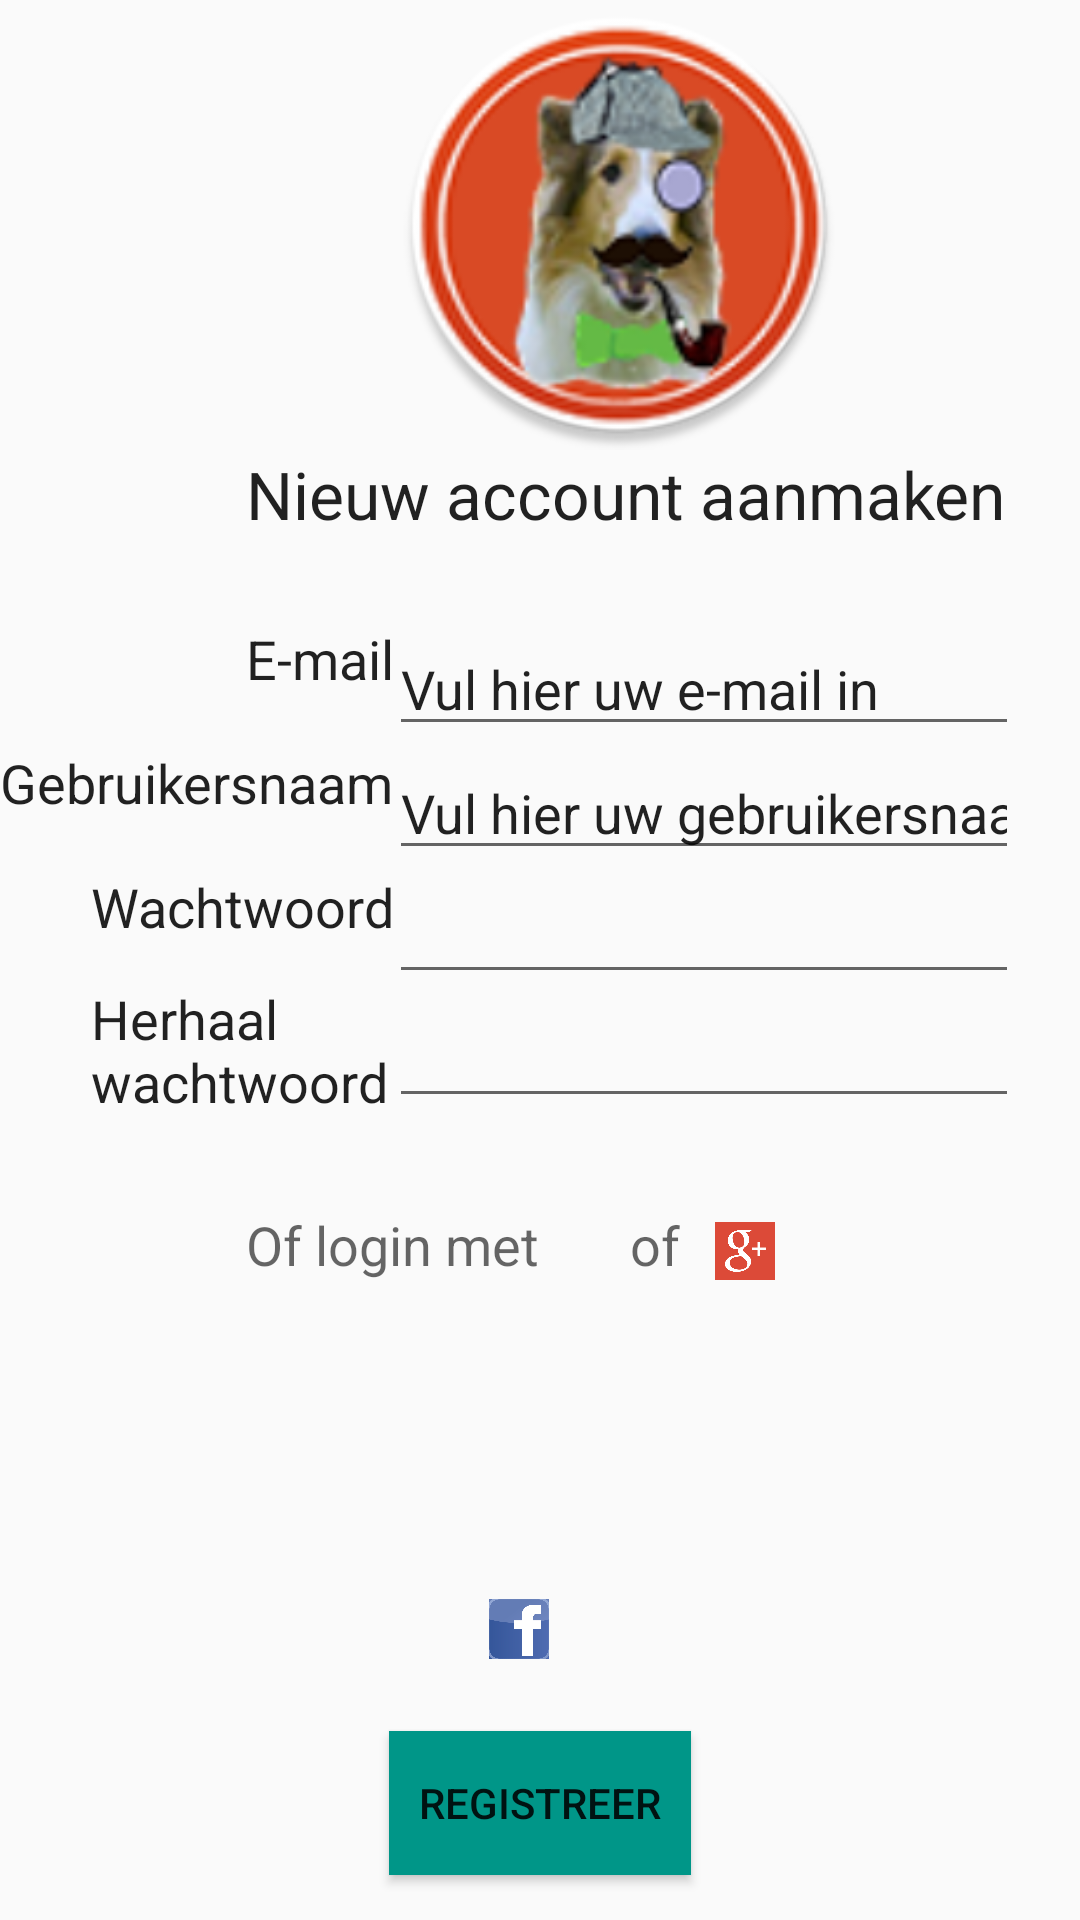

Write the Android layout XML for this screen, with the resource values it uses.
<!-- AndroidManifest.xml: application theme Theme.AppCompat.Light -->
<!-- res/layout/activity_home.xml -->
<RelativeLayout xmlns:android="http://schemas.android.com/apk/res/android"
    android:layout_width="match_parent"
    android:layout_height="match_parent"
    android:clickable="false"
    android:orientation="horizontal">

    <Button
        android:id="@+id/button"
        android:layout_width="wrap_content"
        android:layout_height="wrap_content"
        android:layout_alignParentBottom="true"
        android:layout_centerHorizontal="true"
        android:layout_gravity="bottom"
        android:layout_marginBottom="15dp"
        android:background="#ff009688"
        android:padding="10dp"
        android:text="@string/button_continue" />

    <EditText
        android:id="@+id/editText"
        android:layout_width="wrap_content"
        android:layout_height="wrap_content"
        android:layout_alignStart="@+id/editText2"
        android:layout_below="@+id/textView5"
        android:layout_marginTop="28dp"
        android:ems="10"
        android:inputType="textEmailAddress"
        android:text="@string/edittext_email" />

    <EditText
        android:id="@+id/editText2"
        android:layout_width="wrap_content"
        android:layout_height="wrap_content"
        android:layout_alignStart="@+id/editText3"
        android:layout_alignTop="@+id/textView2"
        android:ems="10"
        android:inputType="textPersonName"
        android:text="@string/edittext_gebruikersnaam" />

    <EditText
        android:id="@+id/editText3"
        android:layout_width="wrap_content"
        android:layout_height="wrap_content"
        android:layout_alignStart="@+id/editText4"
        android:layout_below="@+id/editText2"
        android:ems="10"
        android:inputType="textPassword" />

    <EditText
        android:id="@+id/editText4"
        android:layout_width="wrap_content"
        android:layout_height="wrap_content"
        android:layout_alignStart="@+id/button"
        android:layout_below="@+id/editText3"
        android:ems="10"
        android:inputType="textPassword" />

    <TextView
        android:id="@+id/textView"
        android:layout_width="wrap_content"
        android:layout_height="wrap_content"
        android:layout_alignEnd="@+id/textView2"
        android:layout_alignTop="@+id/editText"
        android:text="@string/textview_email"
        android:textAppearance="?android:attr/textAppearanceLarge"
        android:textSize="18sp" />

    <TextView
        android:id="@+id/textView2"
        android:layout_width="wrap_content"
        android:layout_height="wrap_content"
        android:layout_alignParentStart="true"
        android:layout_below="@+id/editText"
        android:text="@string/textview_gebruikersnaam"
        android:textAppearance="?android:attr/textAppearanceLarge"
        android:textSize="18sp" />

    <TextView
        android:id="@+id/textView3"
        android:layout_width="wrap_content"
        android:layout_height="wrap_content"
        android:layout_alignEnd="@+id/textView2"
        android:layout_below="@+id/editText2"
        android:text="@string/textview_wachtwoord"
        android:textAppearance="?android:attr/textAppearanceLarge"
        android:textSize="18sp" />

    <TextView
        android:id="@+id/textView4"
        android:layout_width="150dp"
        android:layout_height="wrap_content"
        android:layout_alignBottom="@+id/editText4"
        android:layout_alignStart="@+id/textView3"
        android:layout_toStartOf="@+id/editText3"
        android:text="@string/textview_herhaal_wachtwoord"
        android:textAppearance="?android:attr/textAppearanceLarge"
        android:textSize="18sp" />

    <ImageView
        android:id="@+id/imageView"
        android:layout_width="150dp"
        android:layout_height="150dp"
        android:layout_alignParentTop="true"
        android:layout_toEndOf="@+id/textView"
        android:contentDescription="Logo"
        android:scaleType="fitXY"
        android:src="@drawable/logo"
        android:textAlignment="center" />

    <TextView
        android:id="@+id/textView5"
        android:layout_width="wrap_content"
        android:layout_height="wrap_content"
        android:layout_alignStart="@+id/textView"
        android:layout_below="@+id/imageView"
        android:text="@string/textview_nieuw_account"
        android:textAppearance="?android:attr/textAppearanceLarge" />

    <TextView
        android:id="@+id/textView6"
        android:layout_width="wrap_content"
        android:layout_height="wrap_content"
        android:layout_alignStart="@+id/textView"
        android:layout_below="@+id/editText4"
        android:layout_marginBottom="30dp"
        android:layout_marginTop="30dp"
        android:text="@string/textview_login_met"
        android:textAppearance="?android:attr/textAppearanceMedium" />

    <ImageView
        android:id="@+id/imageView2"
        android:layout_width="20dp"
        android:layout_height="20dp"
        android:layout_alignEnd="@+id/imageView"
        android:layout_alignParentBottom="true"
        android:layout_alignParentEnd="true"
        android:layout_marginBottom="87dp"
        android:layout_marginEnd="177dp"
        android:clickable="true"
        android:contentDescription="@string/imageview_facebook"
        android:src="@drawable/ic_facebook"
        android:textAlignment="center" />

    <ImageView
        android:id="@+id/imageView3"
        android:layout_width="20dp"
        android:layout_height="20dp"
        android:layout_alignBottom="@+id/textView6"
        android:layout_alignEnd="@+id/textView5"
        android:layout_marginBottom="0dp"
        android:layout_marginEnd="77dp"
        android:contentDescription="@string/imageview_google"
        android:src="@drawable/ic_google" />

</RelativeLayout>
<!-- resources referenced by this layout -->
<resources>
  <!-- drawable ic_facebook: png bitmap (drawable-hdpi, 7909 bytes) -->
  <!-- drawable ic_google: png bitmap (drawable-hdpi, 8308 bytes) -->
  <!-- drawable logo: png bitmap (drawable-mdpi, 5611 bytes) -->
  <string name="button_continue">Registreer</string>
  <string name="edittext_email">Vul hier uw e-mail in</string>
  <string name="edittext_gebruikersnaam">Vul hier uw gebruikersnaam in</string>
  <string name="imageview_facebook">Facebook</string>
  <string name="imageview_google">Google</string>
  <string name="textview_email">E-mail</string>
  <string name="textview_gebruikersnaam">Gebruikersnaam</string>
  <string name="textview_herhaal_wachtwoord">Herhaal wachtwoord</string>
  <string name="textview_login_met">Of login met \u0020 \u0020 \u0020 of</string>
  <string name="textview_nieuw_account">Nieuw account aanmaken</string>
  <string name="textview_wachtwoord">Wachtwoord</string>
</resources>
